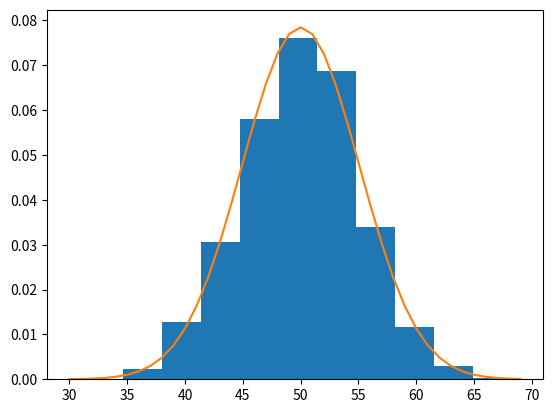

The matplotlib source for this figure:
# example of parametric probability density estimation

from matplotlib import pyplot

from numpy.random import normal

from numpy import mean

from numpy import std

from scipy.stats import norm

# generate a sample

sample = normal(loc=50, scale=5, size=1000)

# calculate parameters

sample_mean = mean(sample)

sample_std = std(sample)

print('Mean=%.3f, Standard Deviation=%.3f' % (sample_mean, sample_std))

# define the distribution

dist = norm(sample_mean, sample_std)

# sample probabilities for a range of outcomes

values = [value for value in range(30, 70)]

probabilities = [dist.pdf(value) for value in values]

# plot the histogram and pdf

pyplot.hist(sample, bins=10, density=True)

pyplot.plot(values, probabilities)

pyplot.show()
